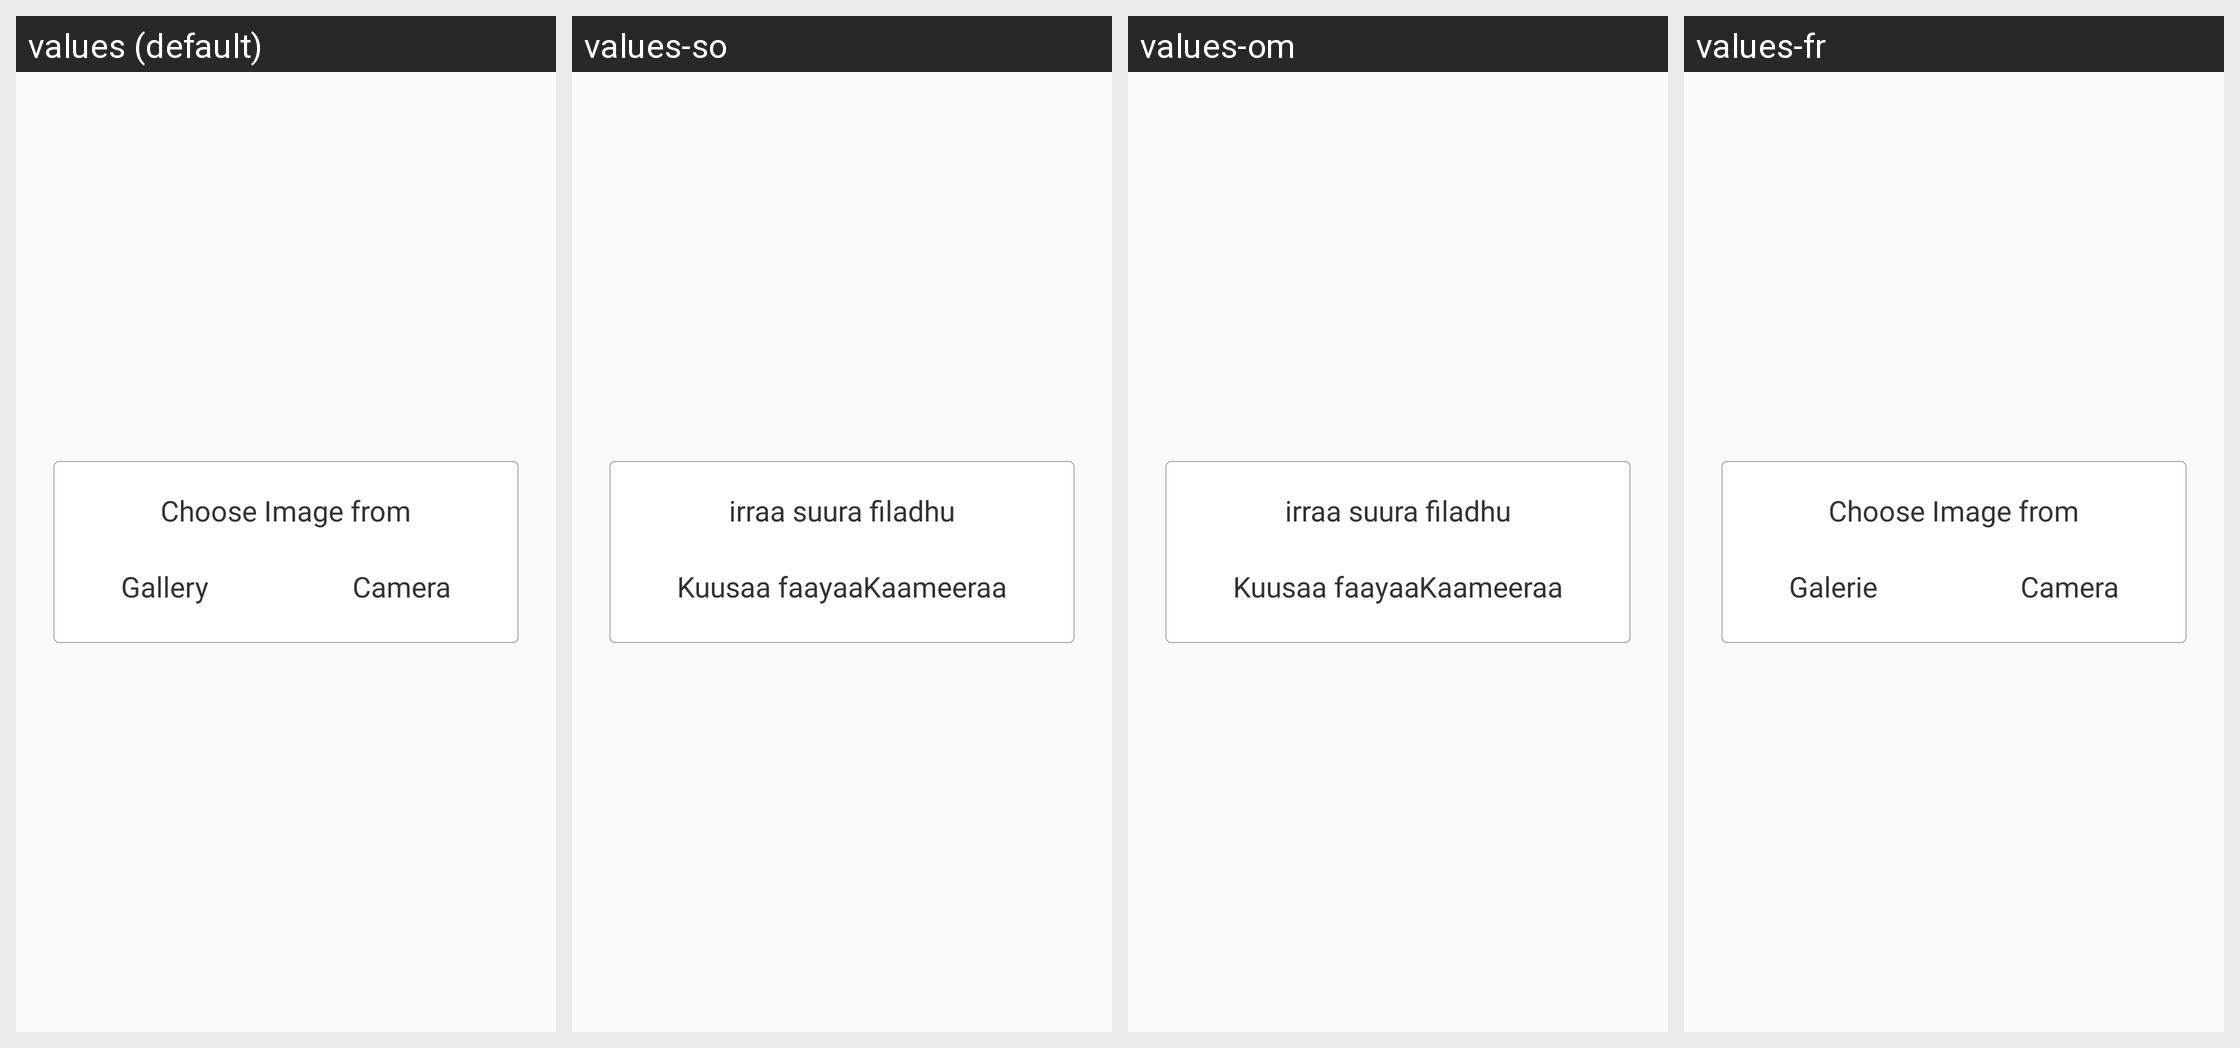

Translations of the strings shown on this Android screen, per locale in the grid:
Android screen res/layout/dialog_upload_document.xml rendered under 4 locales, left to right: values (default), values-so, values-om, values-fr. Device: Nexus 5 (rendered at 1080×1920; each locale shown at half size, 540×960, under a caption strip naming it); theme AppTheme.
Other locales in the repository, not shown: values-am, values-ar, values-as, values-es, values-gu, values-hi, values-kn, values-ml, values-or, values-ta, values-te, values-ti.
Strings drawn on this screen, with the default value and each locale's value (text and hints the layout hard-codes, and strings that could not be matched under every locale, appear in the picture but are not listed):

choose_image_from
  values: Choose Image from
  values-so: irraa suura filadhu
  values-om: irraa suura filadhu
  values-fr: Choose Image from  [not translated; the default value is used]

gallery
  values: Gallery
  values-so: Kuusaa faayaa
  values-om: Kuusaa faayaa
  values-fr: Galerie

camera
  values: Camera
  values-so: Kaameeraa
  values-om: Kaameeraa
  values-fr: Camera
